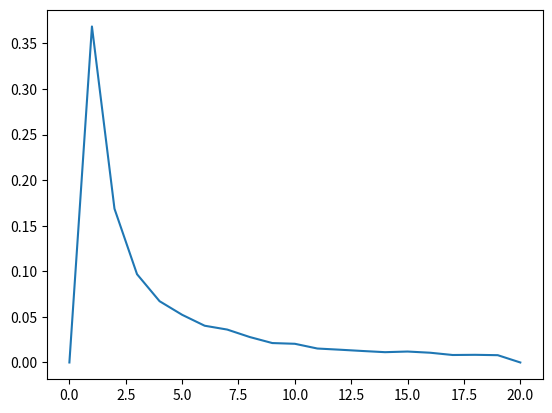

Source code (Python):
import random
import sys
import re
import time
import copy
import numpy as np
import csv
import bisect
import matplotlib.pyplot as plt
sys.path.append('/usr/local/lib/python3.6/dist-packages')

def main():
    n = 20
    i = 0
    x = np.arange(n + 1)
    count = np.zeros(n + 1)
    while(i < 10000):
        set_l = 0
        if(set_l == 0):
            while(1):
                u1 = np.random.rand()
                u2 = np.random.rand()
                if(u1 != 0 and u2 != 0):
                    break
            r = np.sqrt(-2 * np.log(u1))
            t = (np.pi * u2) / 2

            y1 = r * np.cos(t)
            y2 = r * np.sin(t)

            set_l = 1
            y = y1
        elif(set_l == 1):
            y = y2
            set_l = 0

        rand = ((0.25) / np.square(y))

        if(rand <= 20 and rand >= 1):
            i += 1
            count[int(rand)] += 1
    
    plt.plot(x ,count / 10000)
    s = r"C:\Users\<user>\Desktop\Research\tsp\levy.png"
    plt.savefig(s)

if __name__ == '__main__':
    main()